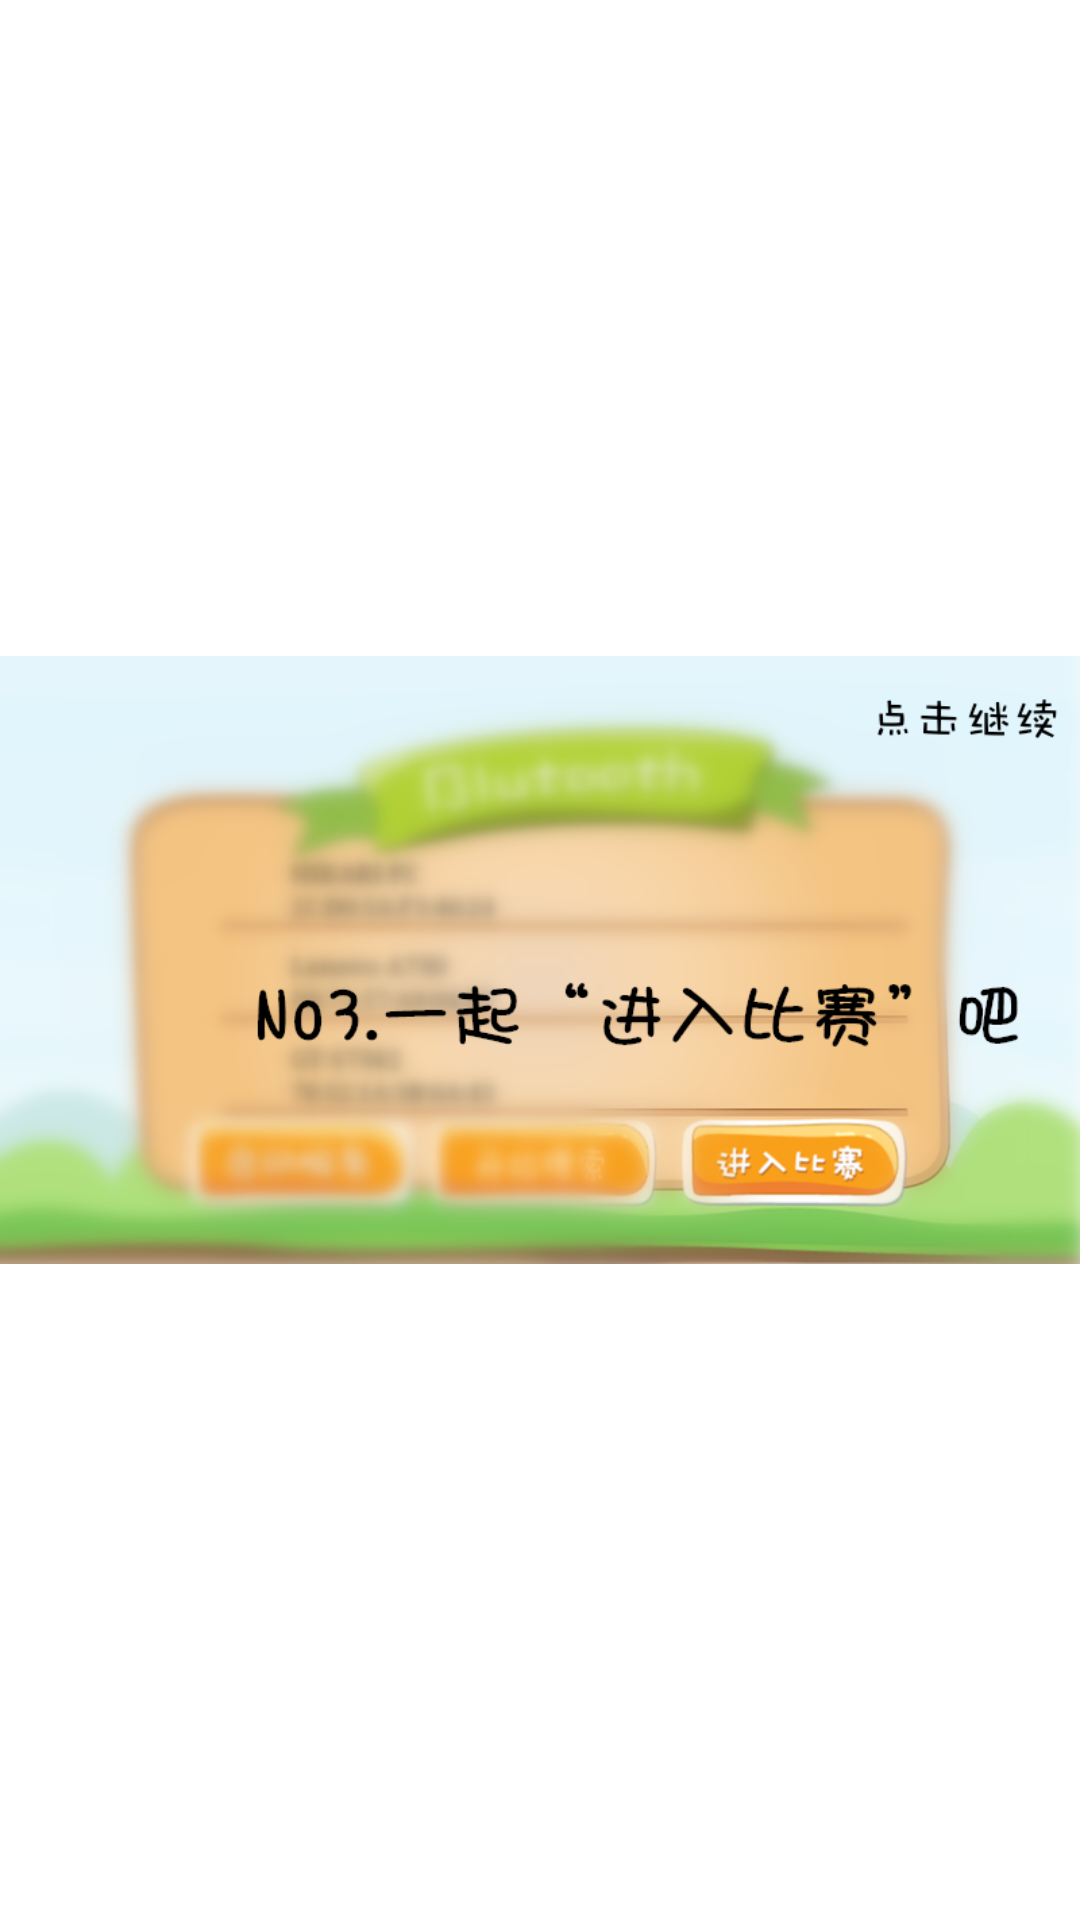

Android layout source for this screen:
<!-- AndroidManifest.xml: application theme AppTheme -->
<!-- res/layout/bluetooth3.xml -->
<?xml version="1.0" encoding="utf-8"?>
<LinearLayout xmlns:android="http://schemas.android.com/apk/res/android"
    android:layout_width="fill_parent"
    android:layout_height="fill_parent"
    android:orientation="vertical" >
    
 <ImageView 
       android:id="@+id/bluetooth_continue"
       android:layout_width="fill_parent"
       android:layout_height="fill_parent"
       android:src="@drawable/d3"/>
</LinearLayout>
<!-- resources referenced by this layout -->
<resources>
  <!-- drawable d3: png bitmap (drawable-hdpi, 231826 bytes) -->
  <style name="AppTheme" parent="AppBaseTheme">
          
      </style>
  <style name="AppBaseTheme" parent="android:Theme.Light">
          
      </style>
</resources>
